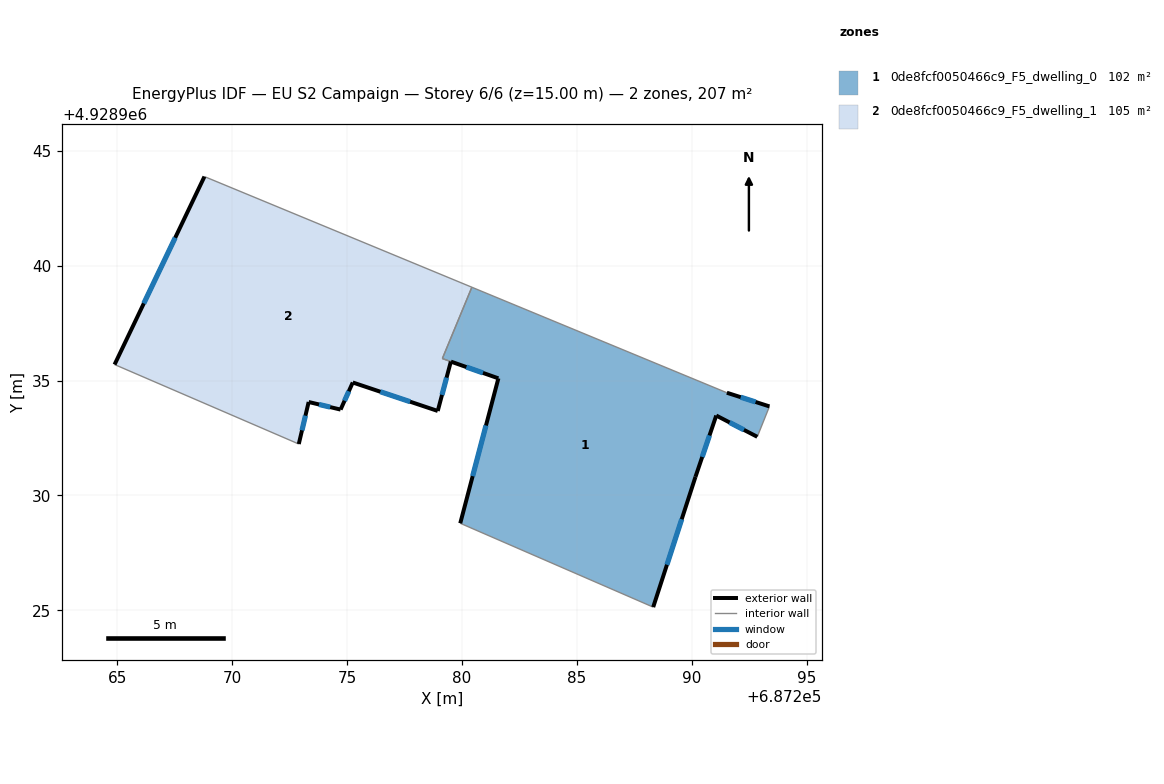
=== STOREY PLAN SPEC (per zone: floor XY polygon, exterior-wall plan segments, windows/doors) ===
zone 1: 0de8fcf0050466c9_F5_dwelling_0  (102.5 m²)
  floor: (687288.32, 4928925.13) (687290.16, 4928930.80) (687291.07, 4928933.48) (687292.85, 4928932.55) (687293.38, 4928933.87) (687291.53, 4928934.47) (687280.43, 4928939.06) (687279.14, 4928935.96) (687279.52, 4928935.82) (687281.58, 4928935.09) (687279.92, 4928928.79)
  exterior wall: (687290.16, 4928930.80) – (687288.32, 4928925.13)  [6.0 m]
    window: (687289.56, 4928928.96) – (687288.92, 4928926.98)  [2.2 m²]
  exterior wall: (687279.92, 4928928.79) – (687281.58, 4928935.09)  [6.5 m]
    window: (687280.46, 4928930.84) – (687281.04, 4928933.04)  [2.4 m²]
  exterior wall: (687281.58, 4928935.09) – (687279.52, 4928935.82)  [2.2 m]
    window: (687280.91, 4928935.33) – (687280.19, 4928935.59)  [0.8 m²]
  exterior wall: (687291.53, 4928934.47) – (687293.38, 4928933.87)  [1.9 m]
    window: (687292.13, 4928934.27) – (687292.78, 4928934.07)  [0.7 m²]
  exterior wall: (687292.85, 4928932.55) – (687291.07, 4928933.48)  [2.0 m]
    window: (687292.27, 4928932.85) – (687291.65, 4928933.17)  [0.7 m²]
  exterior wall: (687291.07, 4928933.48) – (687290.16, 4928930.80)  [2.8 m]
    window: (687290.77, 4928932.61) – (687290.46, 4928931.67)  [1.0 m²]
  interior walls: 5
zone 2: 0de8fcf0050466c9_F5_dwelling_1  (104.9 m²)
  floor: (687278.94, 4928933.67) (687279.51, 4928935.83) (687279.14, 4928935.96) (687280.43, 4928939.06) (687268.79, 4928943.88) (687264.87, 4928935.70) (687272.89, 4928932.24) (687273.32, 4928934.07) (687274.71, 4928933.74) (687275.24, 4928934.92)
  exterior wall: (687278.94, 4928933.67) – (687275.24, 4928934.92)  [3.9 m]
    window: (687277.74, 4928934.08) – (687276.45, 4928934.51)  [1.4 m²]
  exterior wall: (687275.24, 4928934.92) – (687274.71, 4928933.74)  [1.3 m]
    window: (687275.07, 4928934.53) – (687274.89, 4928934.12)  [0.5 m²]
  exterior wall: (687274.71, 4928933.74) – (687273.32, 4928934.07)  [1.4 m]
    window: (687274.26, 4928933.84) – (687273.78, 4928933.96)  [0.5 m²]
  exterior wall: (687273.32, 4928934.07) – (687272.89, 4928932.24)  [1.9 m]
    window: (687273.18, 4928933.47) – (687273.03, 4928932.83)  [0.7 m²]
  exterior wall: (687264.87, 4928935.70) – (687268.79, 4928943.88)  [9.1 m]
    window: (687266.15, 4928938.36) – (687267.51, 4928941.22)  [3.3 m²]
  exterior wall: (687279.51, 4928935.83) – (687278.94, 4928933.67)  [2.2 m]
    window: (687279.33, 4928935.13) – (687279.13, 4928934.37)  [0.8 m²]
  interior walls: 4

=== DERIVED (storey summary) ===
Building: EU S2 Campaign
Storey: 6 of 6  (floor level z = 15.00 m)
Storey gross floor area: 207.4 m²
Zones on this storey: 2
  - 0de8fcf0050466c9_F5_dwelling_0: floor 102.5 m²; exterior wall 21.5 m (64.4 m²); 6 window(s) 7.9 m²; WWR 12.2%
  - 0de8fcf0050466c9_F5_dwelling_1: floor 104.9 m²; exterior wall 19.8 m (59.4 m²); 6 window(s) 7.3 m²; WWR 12.2%
Zone adjacency (shared interzone walls):
  - 0de8fcf0050466c9_F5_dwelling_0 ↔ 0de8fcf0050466c9_F5_dwelling_1